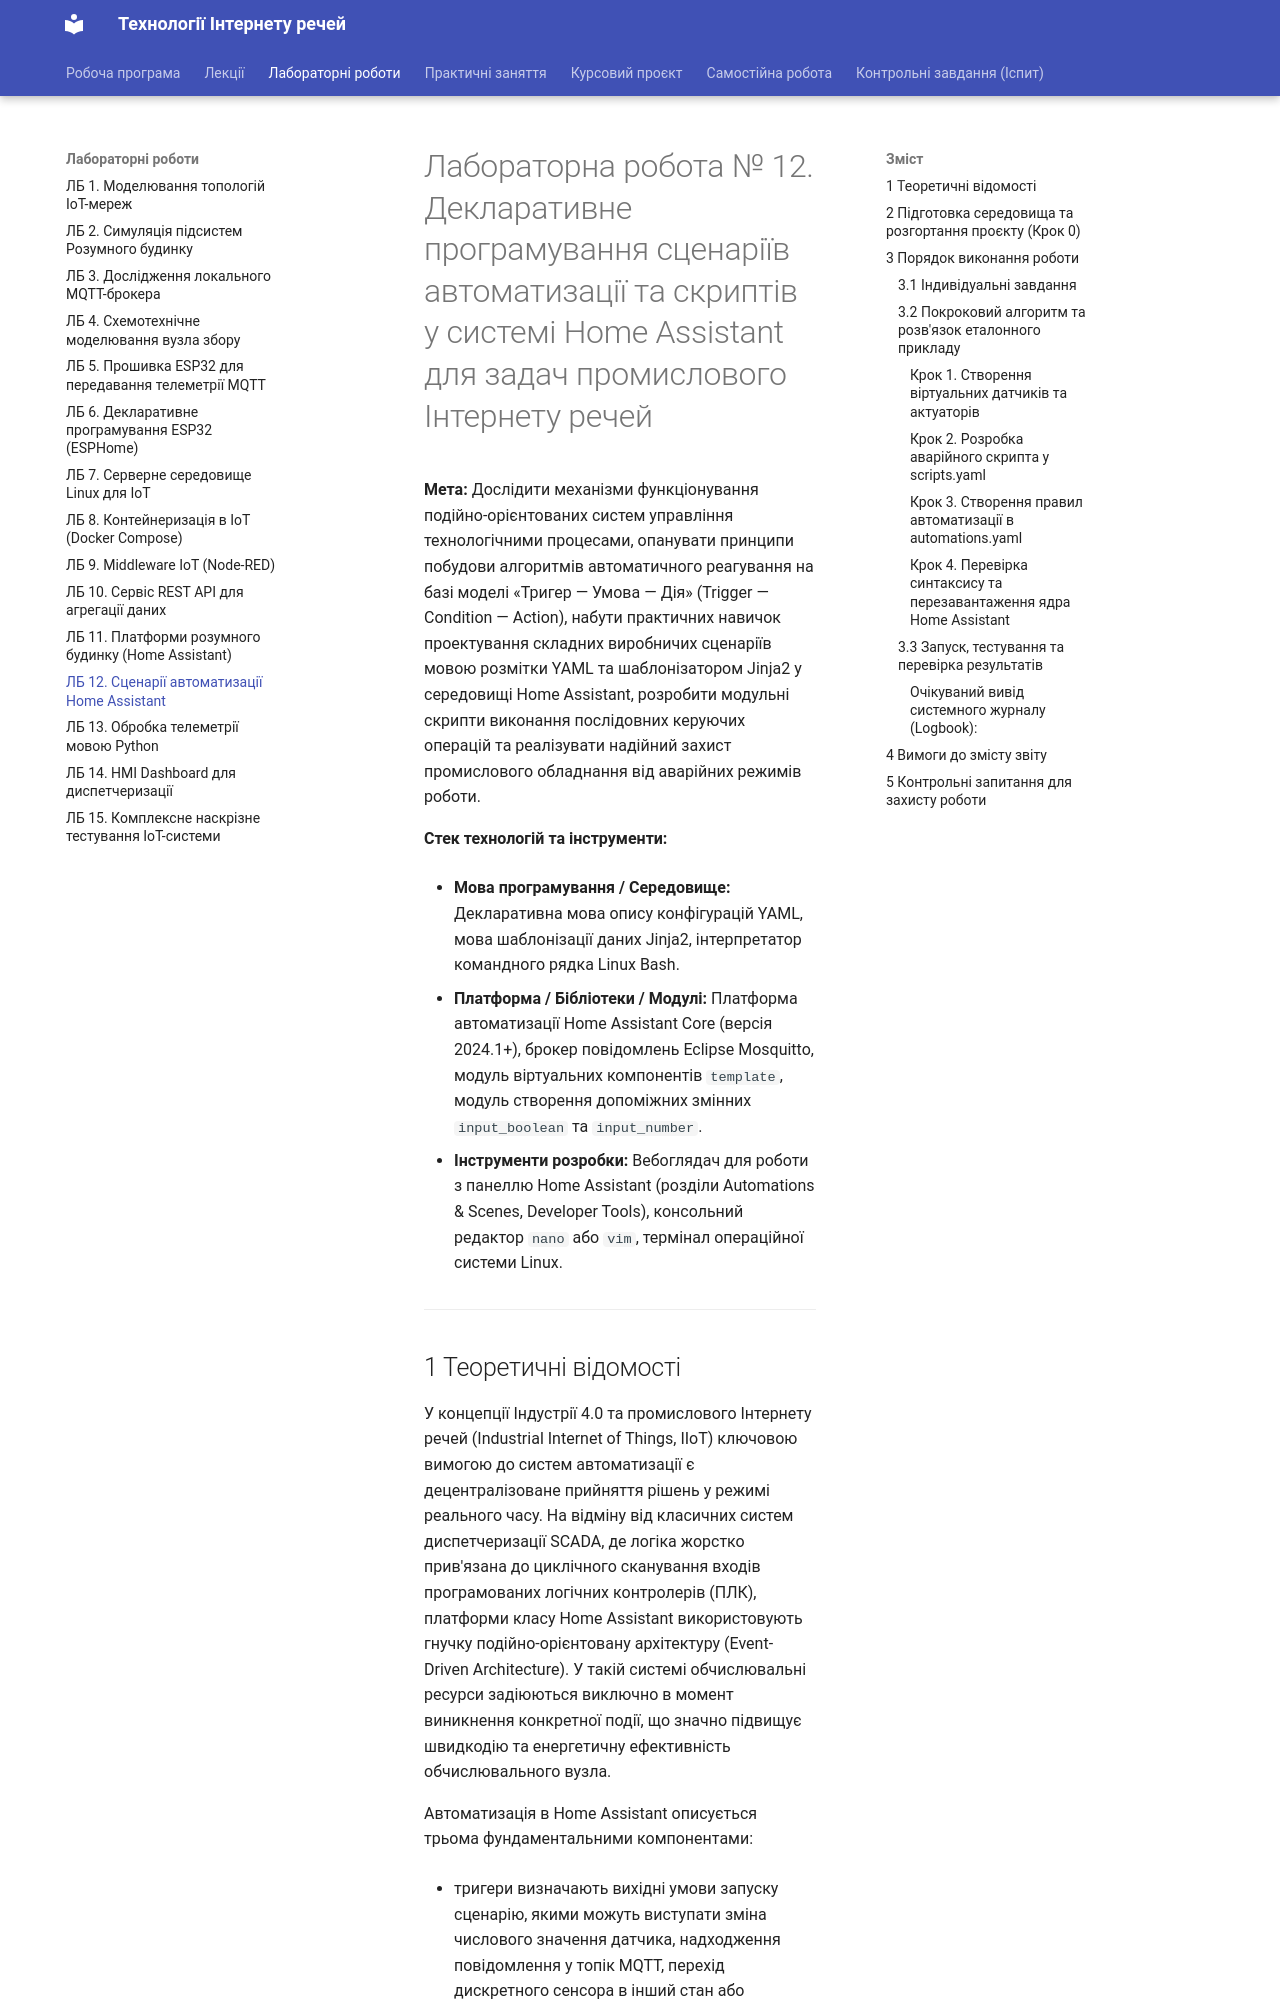

repository: KyryloVadurin/iot-technologies · page: lb/lb12/index.html · generator: mkdocs

# Лабораторна робота № 12. Декларативне програмування сценаріїв автоматизації та скриптів у системі Home Assistant для задач промислового Інтернету речей

**Мета:** Дослідити механізми функціонування подійно-орієнтованих систем управління технологічними процесами, опанувати принципи побудови алгоритмів автоматичного реагування на базі моделі «Тригер — Умова — Дія» (Trigger — Condition — Action), набути практичних навичок проектування складних виробничих сценаріїв мовою розмітки YAML та шаблонізатором Jinja2 у середовищі Home Assistant, розробити модульні скрипти виконання послідовних керуючих операцій та реалізувати надійний захист промислового обладнання від аварійних режимів роботи.

**Стек технологій та інструменти:**
* **Мова програмування / Середовище:** Декларативна мова опису конфігурацій YAML, мова шаблонізації даних Jinja2, інтерпретатор командного рядка Linux Bash.
* **Платформа / Бібліотеки / Модулі:** Платформа автоматизації Home Assistant Core (версія 2024.1+), брокер повідомлень Eclipse Mosquitto, модуль віртуальних компонентів `template`, модуль створення допоміжних змінних `input_boolean` та `input_number`.
* **Інструменти розробки:** Вебоглядач для роботи з панеллю Home Assistant (розділи Automations & Scenes, Developer Tools), консольний редактор `nano` або `vim`, термінал операційної системи Linux.

---
